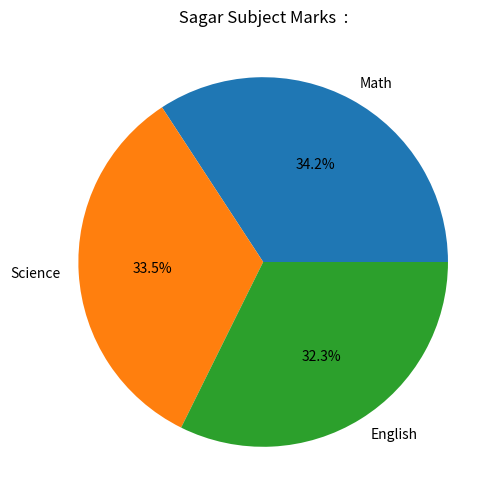

Python code for this plot:
import pandas as pd
import matplotlib.pyplot as plt

def CreateDataFrame():
    data = {
        'Name': ['Amit', 'Sagar', 'Pooja'],
        'Math': [85, 90, 78],
        'Science': [92, 88, 80],
        'English': [75, 85, 82]
    }

    df = pd.DataFrame(data)
    return df

def MathScrore(df):
    Min = df["Math"].min()
    Max = df["Math"].max()

    df["Math"] = (df["Math"] - Min) / (Max - Min)
    print("\n Dataframe after normalization of Math score is : ")
    print(df)

    return df

def AddGenderColumn(df):
    df["Gender"] = ["Male", "Male", "Female"]

    df = pd.get_dummies(df, columns=["Gender"], dtype=int)
    print("\n Dataframe after adding Gender column")

    print(df)
    return df

def CalculateAverage(df):
    data = {
        'Name': ['Amit', 'Sagar', 'Pooja'],
        'Math': [85, 90, 78],
        'Science': [92, 88, 80],
        'English': [75, 85, 82],
        'Gender': ['Male', 'Male', 'Female']
    }

    df = pd.DataFrame(data)

    df["Total"] = (df["Math"] + df["Science"] + df["English"])

    Result = df.groupby("Gender")[["Math", "Science", "English", "Total"]].mean()
    print("\n Average score of Male and Female students is : ")
    print(Result)

    return df

def SagarPieChart(df):

    Sagar = df[df["Name"] == "Sagar"].iloc[0]

    Subjects = ["Math", "Science", "English"]
    Marks = [Sagar["Math"], Sagar["Science"], Sagar["English"]]

    plt.figure(figsize=(6, 6))
    plt.pie(Marks, labels=Subjects, autopct="%1.1f%%")
    plt.title(" Sagar Subject Marks  : ")
    plt.show()

    return df

def AddStatus(df):

    df["Status"] = df["Total"].apply(lambda x: "Pass" if x >= 250 else "Fail")
    print("\n Dataframe after adding Status column")
    print(df)

    return df

def CountStudentsPassed(df):
    PassedCount = df[df["Status"] == "Pass"].shape[0]
    print("\n Count of students who passed : ", PassedCount)

    return df


def main():
    df = CreateDataFrame()
    df = MathScrore(df)
    df = AddGenderColumn(df)
    df = CalculateAverage(df)
    df = SagarPieChart(df)
    df = AddStatus(df)
    df = CountStudentsPassed(df)

if __name__ =="__main__":
    main()
